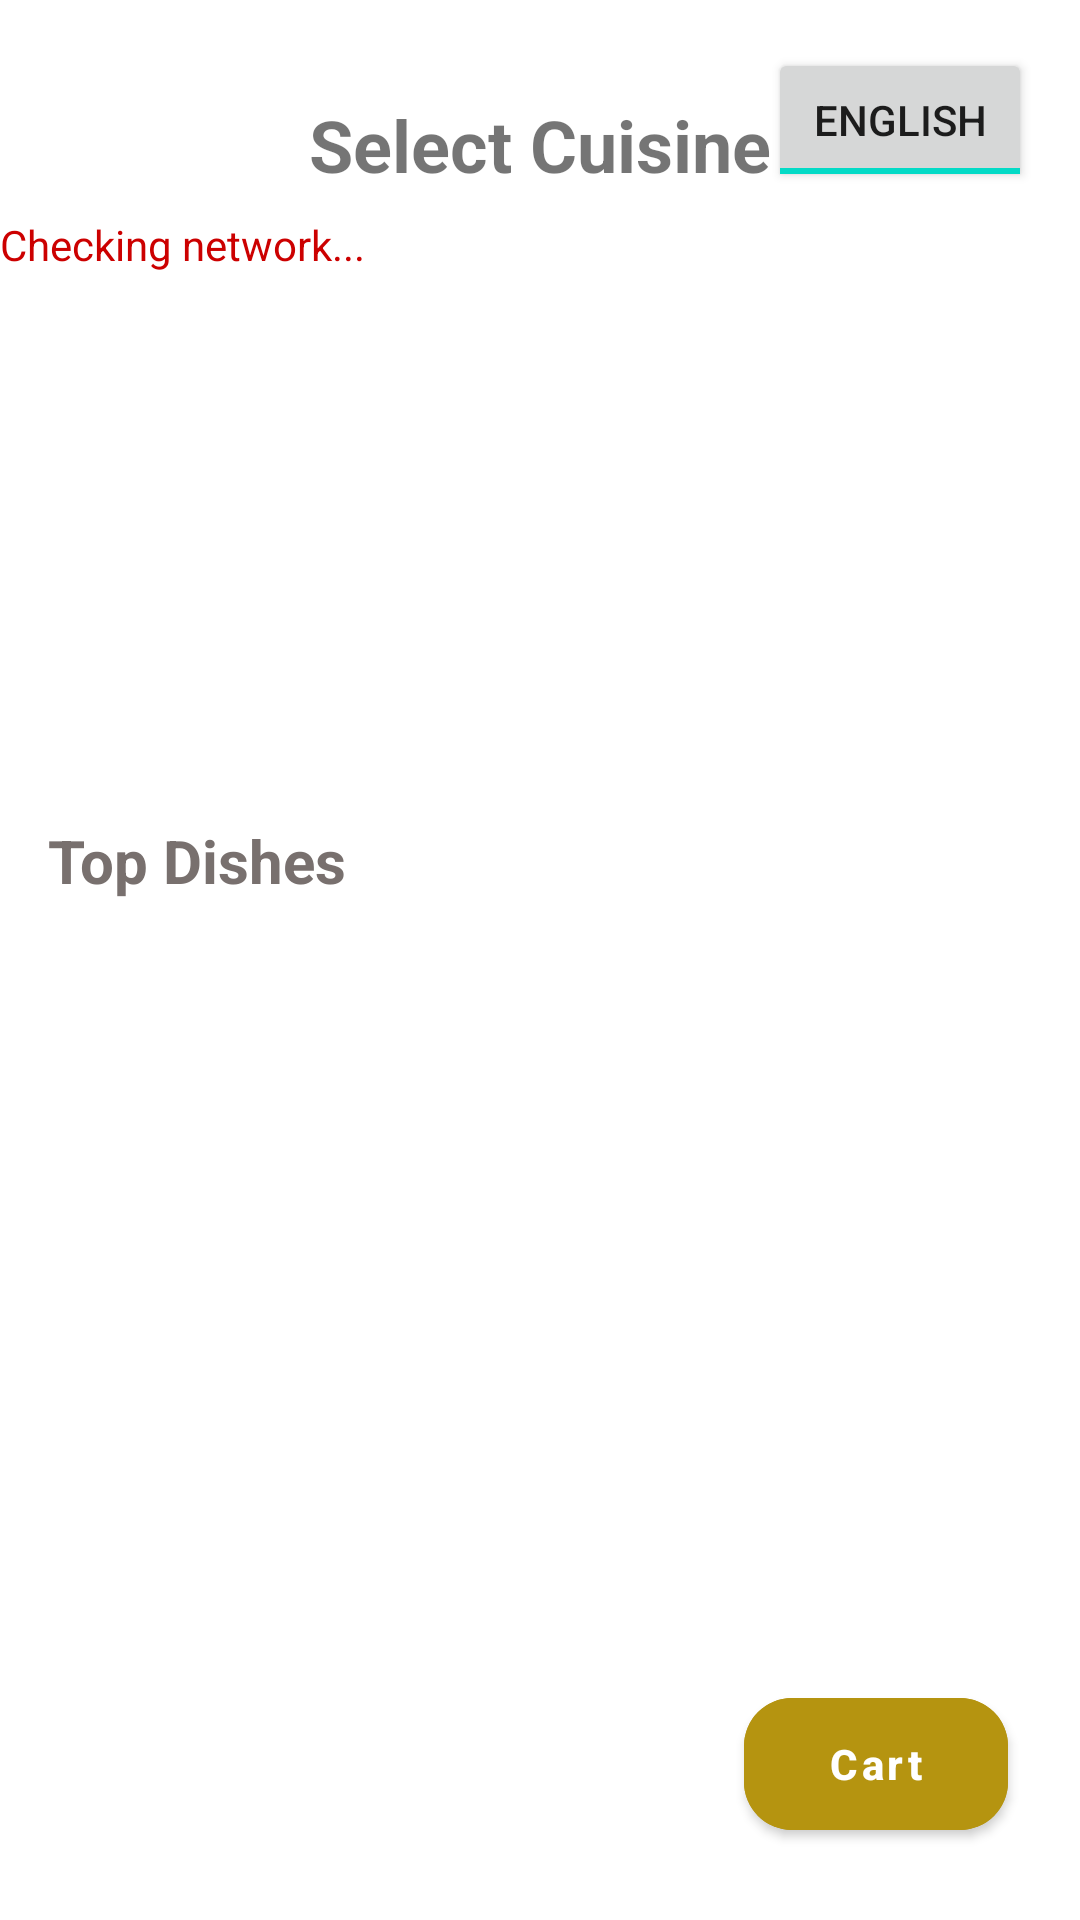

The Android layout XML behind this screen, and the referenced resources:
<!-- AndroidManifest.xml: activity theme Theme.Restaurant_App -->
<!-- res/layout/activity_main.xml -->
<?xml version="1.0" encoding="utf-8"?>
<androidx.constraintlayout.widget.ConstraintLayout xmlns:android="http://schemas.android.com/apk/res/android"
    xmlns:app="http://schemas.android.com/apk/res-auto"
    xmlns:tools="http://schemas.android.com/tools"
    android:layout_width="match_parent"
    android:layout_height="match_parent"
    tools:context=".ui.theme.MainActivity">

    <LinearLayout
        android:id="@+id/languageSwitcher"
        android:layout_width="wrap_content"
        android:layout_height="wrap_content"
        android:orientation="horizontal"
        android:layout_margin="16dp"
        app:layout_constraintTop_toTopOf="parent"
        app:layout_constraintEnd_toEndOf="parent">

        <ToggleButton
            android:id="@+id/languageToggle"
            android:layout_width="wrap_content"
            android:layout_height="wrap_content"
            android:textOn="English"
            android:textOff="हिन्दी"
            android:checked="true"/>
    </LinearLayout>


    <TextView
        android:id="@+id/networkStatus"
        android:layout_width="wrap_content"
        android:layout_height="wrap_content"
        android:text="Checking network..."
        android:textColor="@android:color/holo_red_dark"
        app:layout_constraintTop_toBottomOf="@id/languageSwitcher"
        app:layout_constraintStart_toStartOf="parent"
        android:layout_marginTop="8dp"/>


    <TextView
        android:id="@+id/titleTextView"
        android:layout_width="wrap_content"
        android:layout_height="wrap_content"
        android:text="@string/select_cuisine"
        android:textSize="24sp"
        android:textStyle="bold"
        app:layout_constraintTop_toTopOf="parent"
        app:layout_constraintStart_toStartOf="parent"
        app:layout_constraintEnd_toEndOf="parent"
        android:layout_marginTop="32dp"/>












    <androidx.recyclerview.widget.RecyclerView
        android:id="@+id/cuisineRecyclerView"
        android:layout_width="match_parent"
        android:layout_height="180dp"
        android:layout_marginTop="5dp"
        app:layout_constraintTop_toBottomOf="@id/titleTextView"
        app:layout_constraintStart_toStartOf="parent"
        app:layout_constraintEnd_toEndOf="parent"/>


    <TextView
        android:id="@+id/topDishesHeading"
        android:layout_width="wrap_content"
        android:layout_height="wrap_content"
        android:text="Top Dishes"
        android:textSize="20sp"
        android:textStyle="bold"
        android:textColor="@color/dark_silver"
        app:layout_constraintTop_toBottomOf="@id/cuisineRecyclerView"
        app:layout_constraintStart_toStartOf="parent"
        android:layout_marginTop="24dp"
        android:layout_marginStart="16dp"
        android:layout_marginBottom="8dp"/>

    
    <androidx.recyclerview.widget.RecyclerView
        android:id="@+id/dishesRecyclerView"
        android:layout_width="match_parent"
        android:layout_height="wrap_content"
        android:layout_marginTop="60dp"
        app:layout_constraintTop_toBottomOf="@id/cuisineRecyclerView"
        app:layout_constraintStart_toStartOf="parent"
        app:layout_constraintEnd_toEndOf="parent"/>


















    <com.google.android.material.button.MaterialButton
        android:id="@+id/cartButton"
        android:layout_width="wrap_content"
        android:layout_height="56dp"
        android:text="Cart"
        android:textAllCaps="false"
        android:textColor="@android:color/white"
        android:textStyle="bold"
        app:icon="@drawable/ic_cart"
        app:iconPadding="4dp"
        app:cornerRadius="16dp"
        android:backgroundTint="#B59410"
        app:layout_constraintBottom_toBottomOf="parent"
        app:layout_constraintEnd_toEndOf="parent"
        android:layout_marginEnd="24dp"
        android:layout_marginBottom="24dp"/>




</androidx.constraintlayout.widget.ConstraintLayout>
<!-- resources referenced by this layout -->
<resources>
  <color name="dark_silver">#78706E</color>
  <!-- drawable green_button_bg (drawable) -->
  <?xml version="1.0" encoding="utf-8"?>
  <shape xmlns:android="http://schemas.android.com/apk/res/android">
      <solid android:color="#B59410"/>
      <corners android:radius="12dp"/>
  </shape>
  <string name="select_cuisine">Select Cuisine</string>
  <style name="Theme.Restaurant_App" parent="Theme.MaterialComponents.Light.NoActionBar" />
</resources>
